Run: headless pygame with SDL's dummy video driver; simulated clock (each Clock.tick advances the game by its frame time, no real sleeping); random seed 0; keys injected as events and as key.get_pressed() state; no mouse input.
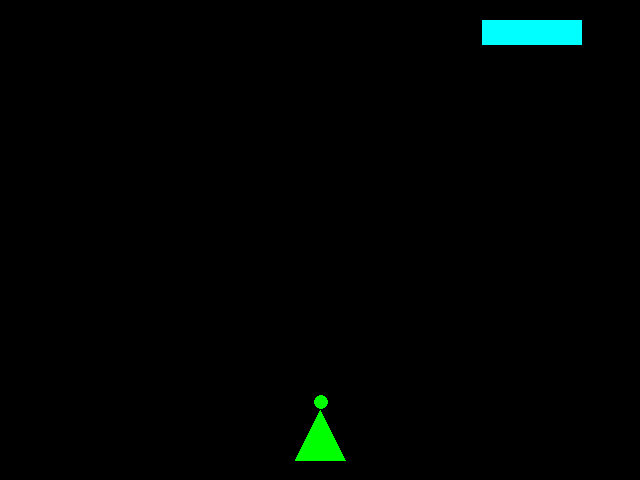
Frame 1 of 4 · flips 1–60 · no input
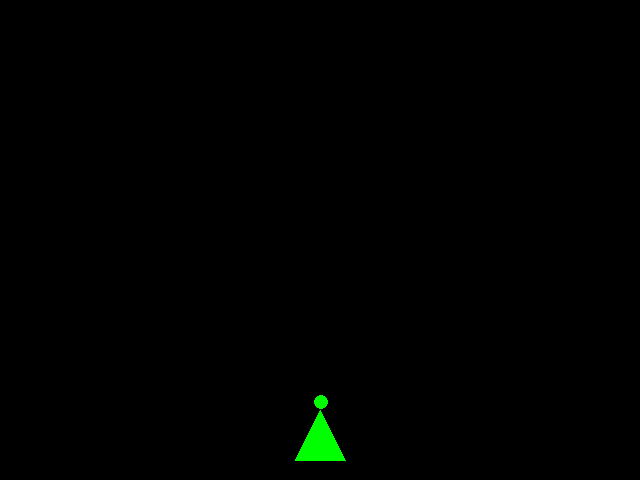
Frame 2 of 4 · flips 61–180 · tapped SPACE, RETURN · held RIGHT (→), D
Frame 3 of 4 · flips 181–300 · held DOWN (↓), S · screen unchanged from frame 2, image omitted
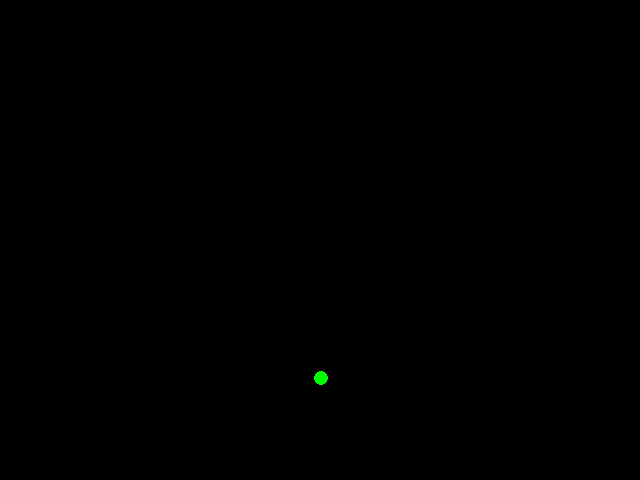
Frame 4 of 4 · flips 301–420 · held LEFT (←), A, UP (↑), W

The pygame program that drew these frames:

import random
import sys

import pygame
from pygame.color import THECOLORS

pygame.init()

screen = pygame.display.set_mode((640, 480))


class Cannon:
    def __init__(self):
        # TODO(1.1): создайте атрибуты пушки:
        #  * Цвет
        #  * Список точек
        #  Пусть пушка отображается как равнобедренный треугольник с высотой
        #  и основанием по 50px. Отображается в середине окна
        #  на нижней границе, см. схему в начале файла.
        self.guncolor = THECOLORS['green']
        self.dotpoints = [(295, 460), (320, 410), (345, 460)]

    def draw(self):
        # TODO(1.2): отобразите созданную в __init__ последовательность точек
        #  заданным цветом.
        pygame.draw.polygon(screen, self.guncolor, self.dotpoints, width=0)
        

class Bullet:
    def __init__(self):
        # TODO(2.1): создайте атрибуты снаряда.
        #  * Центр окружности снаряда
        #  * Радиус
        #  * Цвет
        #  * Скорость (для тестов использовать значение 3)
        self.cent = (321, 402)
        self.rad = 7
        self.bul_color = THECOLORS['green']
        self.bul_speed = 0.2

    def draw(self):
        # TODO(2.2): отобразите снаряд.
        pygame.draw.circle(screen, self.bul_color, self.cent, self.rad, width=0)

    def move(self):
        # TODO(2.3): реализуйте перемещение снаряда.
        #  Для этого нужно создать его новый центр со смещением speed по оси OY
        #  к началу коориднат.
        x, y = self.cent
        while y >= 10:
            y = y - self.bul_speed
            screen.fill(THECOLORS['black'])
            pygame.draw.circle(screen, self.bul_color, (x, y), self.rad, width=0)
            pygame.display.flip()


class Target:
    def __init__(self):
        # TODO(3.1): создайте атрибуты мишени.
        #  * Цвет
        #  * Скорость
        #  * Прямоугольник
        self.tar_color = THECOLORS['cyan']
        self.tar_speed = 8
        self.rct_atr = (2, 20, 100, 25)
        self.rct = pygame.Rect(self.rct_atr)

    def draw(self):
        # TODO(3.2): отобразите мишень.
        pygame.draw.rect(screen, self.tar_color, self.rct, width=0,)

    def move(self):
        # TODO(3.3): реализуйте движение мишени.
        #  При достижении края окна мишень должна менять направление движения
        #  на противположное. Это можно реализовать сменой знака сокрости.
        x, y, z, c = self.rct_atr
        if x < 539:
                self.rct.move_ip(self.tar_speed, 0)
                x += self.tar_speed
                if x == 538:
                    self.rct.move_ip(self.tar_speed, 0)
                    x -= self.tar_speed

        



colors = list(THECOLORS.values())
def get_random_color():
    return random.choice(colors)


cannon = Cannon()
target = Target()
bullet = Bullet()

while True:

    screen.fill(THECOLORS['black'])

    target.move()

    for event in pygame.event.get():
        if event.type == pygame.QUIT:
            pygame.quit()
            sys.exit()
        elif event.type == pygame.KEYDOWN:
            if event.key == pygame.K_UP:
                bullet.move()
    # TODO(2.4): если снаряд достиг верхней границы окна, создать новый снаряд.

    # TODO(4.1): если мишень и снаряд пересеклись, сменить цвет мишени на
    #  случайный, создать новй снаряд.
    #  Для определения пересечения используйте метод прямоугольника:
    #    Rect.collidepoint(point)

    bullet.draw()
    cannon.draw()
    target.draw()

    pygame.display.flip()
    pygame.time.wait(33)
